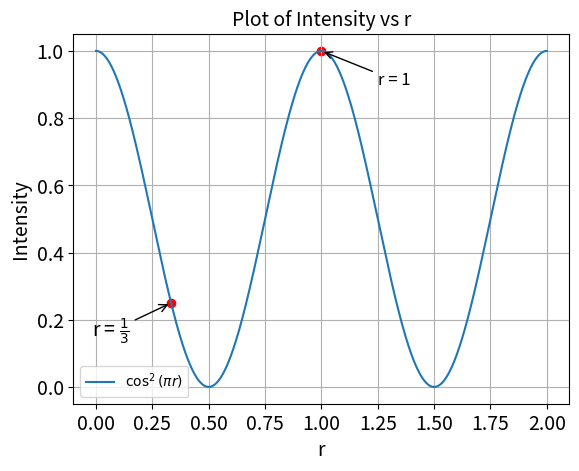

Source code (Python):
import numpy as np
import matplotlib.pyplot as plt

# Function for intensity
def intensity(r):
    return np.cos(np.pi * r) ** 2

# Range of r values
r_values = np.linspace(0, 2, 1000)

# Calculate intensity for each r
intensity_values = intensity(r_values)

# Plot the intensity
plt.plot(r_values, intensity_values, label=r'$\cos^2(\pi r)$')
plt.xlabel('r', fontsize=14)
plt.ylabel('Intensity', fontsize=14)
plt.xticks(fontsize=14)
plt.yticks(fontsize=14)
plt.title('Plot of Intensity vs r',fontsize = 14)
plt.legend()
plt.grid(True)

# Mark intensity values for r = 1 and r = 1/3
r_1 = 1
r_1_3 = 1/3
intensity_1 = intensity(r_1)
intensity_1_3 = intensity(r_1_3)

plt.scatter([r_1, r_1_3], [intensity_1, intensity_1_3], color='red')
plt.annotate(f'r = {r_1}', xy=(r_1, intensity_1), xytext=(r_1 + 0.25, intensity_1 - 0.1),
             arrowprops=dict(facecolor='black', arrowstyle='->'),fontsize=12)
plt.annotate('r = $\\frac{1}{3}$', xy=(r_1_3, intensity_1_3), xytext=(r_1_3 - 0.35, intensity_1_3 - 0.1),
             arrowprops=dict(facecolor='black', arrowstyle='->'),fontsize=14)

# Save the plot
plt.savefig('intensity_plot.png', dpi=600)

# Show the plot
plt.show()
